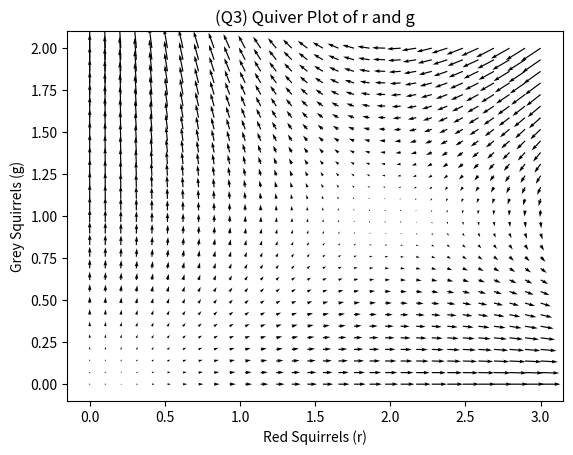

Python code for this plot:
import matplotlib.pyplot as plt
import numpy as np

R = np.linspace(0, 3, 30)
G = np.linspace(0, 2, 30)
r, g = np.meshgrid(R,G)
F = r * (1 - g)
H = g * (2 - r)
fig, ax = plt.subplots()
ax.quiver(r, g, F, H)
plt.xlabel("Red Squirrels (r)")
plt.ylabel("Grey Squirrels (g)")
plt.title("(Q3) Quiver Plot of r and g")
plt.savefig("./Quiver(Q4).png")